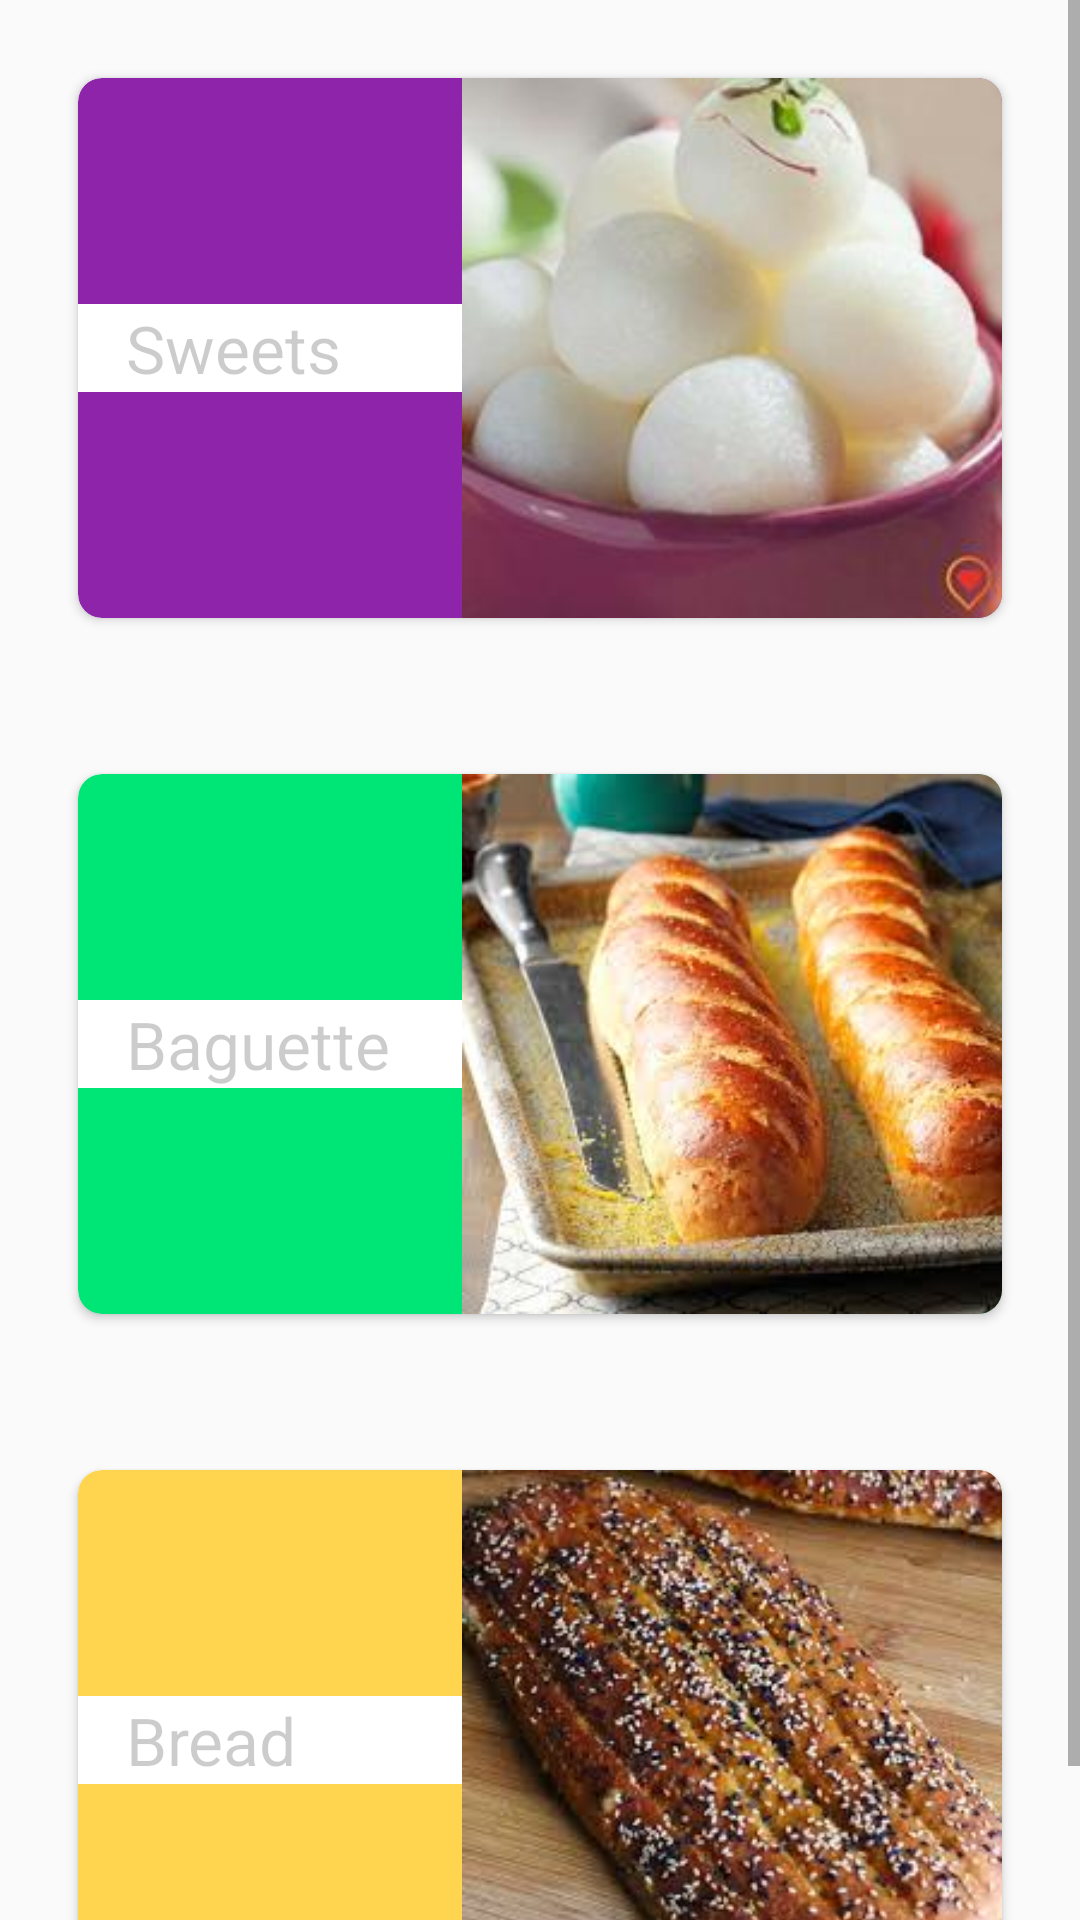

This screen was rendered from an Android layout file. Write that file and the resources it references.
<!-- AndroidManifest.xml: application theme AppTheme -->
<!-- res/layout/content_menu.xml -->
<?xml version="1.0" encoding="utf-8"?>
<android.support.constraint.ConstraintLayout xmlns:android="http://schemas.android.com/apk/res/android"
    xmlns:app="http://schemas.android.com/apk/res-auto"
    xmlns:tools="http://schemas.android.com/tools"
    android:layout_width="match_parent"
    android:layout_height="match_parent"
    app:layout_behavior="@string/appbar_scrolling_view_behavior"
    tools:context="com.nikan.clickpaz.nikantest.MenuActivity"
    tools:showIn="@layout/app_bar_menu"
    >

    <ScrollView
        android:layout_width="match_parent"
        android:layout_height="match_parent">
    <LinearLayout
        android:layout_width="match_parent"
        android:layout_height="wrap_content"
        android:orientation="vertical">

    <android.support.v7.widget.CardView
        android:layout_margin="26dp"
        android:layout_width="match_parent"
        android:layout_height="wrap_content"
        app:cardCornerRadius="8dp"
        app:elevation="5dp"
        app:cardBackgroundColor="#8E24AA"
        android:id="@+id/sweets_card"

        >

        <LinearLayout
            android:layout_width="match_parent"
            android:layout_height="wrap_content"
            android:orientation="horizontal"
            android:background="#FFFFFF"
            android:layout_gravity="center_vertical|left"
            >
        <TextView
            android:layout_width="wrap_content"
            android:layout_height="wrap_content"
            android:text="@string/sweets"
            android:layout_gravity="center_vertical|left"
            android:layout_marginLeft="16dp"
            android:textColor="@color/transparent_grey"
            android:shadowColor="#EEEEEE"
            android:textSize="22sp"

            />
        </LinearLayout>

        <ImageView
            android:layout_width="180dp"
            android:layout_height="180dp"
            android:src="@drawable/sweets"
            android:layout_gravity="center_vertical|right"/>

    </android.support.v7.widget.CardView>


        <android.support.v7.widget.CardView
            android:layout_margin="26dp"
            android:layout_width="match_parent"
            android:layout_height="wrap_content"
            app:cardCornerRadius="8dp"
            app:elevation="5dp"
            app:cardBackgroundColor="#00E676"
            android:id="@+id/buguette_card"

            >


            <LinearLayout
                android:layout_width="match_parent"
                android:layout_height="wrap_content"
                android:orientation="horizontal"
                android:background="#FFFFFF"
                android:layout_gravity="center_vertical|left"
                >
            <TextView
                android:layout_width="wrap_content"
                android:layout_height="wrap_content"
                android:text="@string/baget"
                android:layout_gravity="center_vertical|left"
                android:layout_marginLeft="16dp"
                android:textColor="@color/transparent_grey"
                android:shadowColor="#EEEEEE"
                android:textSize="22sp"


                />
            </LinearLayout>

            <ImageView
                android:layout_width="180dp"
                android:layout_height="180dp"
                android:src="@drawable/baguette"
                android:layout_gravity="center_vertical|right"/>

        </android.support.v7.widget.CardView>

        <android.support.v7.widget.CardView
            android:layout_margin="26dp"
            android:layout_width="match_parent"
            android:layout_height="wrap_content"
            app:cardCornerRadius="8dp"
            app:elevation="5dp"
            app:cardBackgroundColor="#FFD54F"
            android:id="@+id/breads_card"

            >

            <LinearLayout
                android:layout_width="match_parent"
                android:layout_height="wrap_content"
                android:orientation="horizontal"
                android:background="#FFFFFF"
                android:layout_gravity="center_vertical|left"
                >

            <TextView
                android:layout_width="wrap_content"
                android:layout_height="wrap_content"
                android:text="@string/bread"
                android:layout_gravity="center_vertical|left"
                android:layout_marginLeft="16dp"
                android:textColor="@color/transparent_grey"
                android:shadowColor="#EEEEEE"
                android:textSize="22sp"


                />
            </LinearLayout>

            <ImageView
                android:layout_width="180dp"
                android:layout_height="180dp"
                android:src="@drawable/bread"
                android:layout_gravity="center_vertical|right"/>

        </android.support.v7.widget.CardView>


    </LinearLayout>
    </ScrollView>
</android.support.constraint.ConstraintLayout>
<!-- res/layout/app_bar_menu.xml (included above) -->
<?xml version="1.0" encoding="utf-8"?>
<android.support.design.widget.CoordinatorLayout xmlns:android="http://schemas.android.com/apk/res/android"
    xmlns:app="http://schemas.android.com/apk/res-auto"
    xmlns:tools="http://schemas.android.com/tools"
    android:layout_width="match_parent"
    android:layout_height="match_parent"
    tools:context="com.nikan.clickpaz.nikantest.MenuActivity">

    <android.support.design.widget.AppBarLayout
        android:layout_width="match_parent"
        android:layout_height="wrap_content"
        android:theme="@style/AppTheme.AppBarOverlay">

        <android.support.v7.widget.Toolbar
            android:id="@+id/toolbar"
            android:layout_width="match_parent"
            android:layout_height="?attr/actionBarSize"
            android:background="?attr/colorPrimary"
            app:popupTheme="@style/AppTheme.PopupOverlay" />

    </android.support.design.widget.AppBarLayout>

    <include layout="@layout/content_menu" />


</android.support.design.widget.CoordinatorLayout>
<!-- resources referenced by this layout -->
<resources>
  <color name="transparent_grey">#33000000</color>
  <!-- drawable baguette: jpg bitmap (drawable, 10709 bytes) -->
  <!-- drawable bread: jpg bitmap (drawable, 15452 bytes) -->
  <!-- drawable sweets: jpg bitmap (drawable, 6236 bytes) -->
  <string name="baget">Baguette</string>
  <string name="bread">Bread</string>
  <string name="sweets">Sweets</string>
  <style name="AppTheme.AppBarOverlay" parent="ThemeOverlay.AppCompat.Dark.ActionBar" />
  <style name="AppTheme.PopupOverlay" parent="ThemeOverlay.AppCompat.Light" />
  <style name="AppTheme" parent="Theme.AppCompat.Light.DarkActionBar">
          
          <item name="colorPrimary">@color/colorPrimary</item>
          <item name="colorPrimaryDark">@color/colorPrimaryDark</item>
          <item name="colorAccent">@color/colorAccent</item>
      </style>
  <color name="colorPrimary">#607D8B</color>
  <color name="colorPrimaryDark">#FF9800</color>
  <color name="colorAccent">#EF6C00</color>
</resources>
